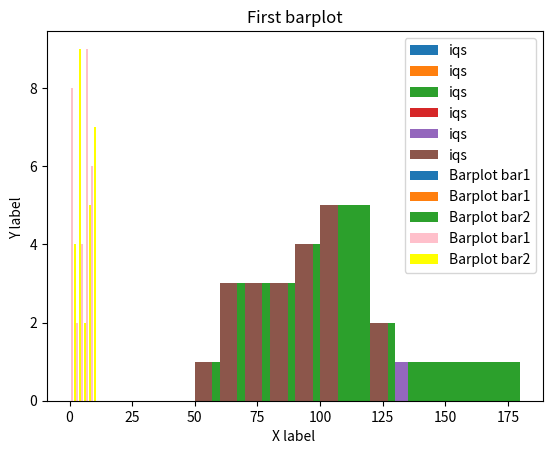

Python code for this plot:
# -*- coding: utf-8 -*-
"""
Created on Mon Oct  5 19:02:41 2020

[redacted]
"""

import matplotlib.pyplot as plt

# making of a simple bar using the bar() function.
x = [1,3,5,7,9]
y = [8,2,4,9,6]

plt.bar(x,y, label="Barplot bar1")
plt.title("First barplot")
plt.xlabel("X label ")
plt.ylabel("Y label ")
plt.legend()
plt.show()

"""
Here the bar chart now has two distinct bars, in older versions of pyplot
these bars often render with the same colour, making one indistinguishable
from the other.
"""
x2 = [2,4,6,8,10]
y2 = [4,9,2,5,7]

plt.bar(x,y, label="Barplot bar1")
plt.bar(x2,y2, label="Barplot bar2")
plt.title("First barplot")
plt.xlabel("X label ")
plt.ylabel("Y label ")
plt.legend()
plt.show()

"""
Below the bars colours have been changed, you may want to change default
colours so that your plots convey a certain style.
"""
plt.bar(x,y, label="Barplot bar1", color="pink")
plt.bar(x2,y2, label="Barplot bar2", color="yellow")
plt.title("First barplot")
plt.xlabel("X label ")
plt.ylabel("Y label ")
plt.legend()
plt.show()

"""
The following is the use of a histogram, histograms actually show the amount of
times a value in a certain range shows up, for example how often an iq value
in the range 70-80 shows up or 100-110, bins control the ranges of histograms.
"""
iqs = [55,100,89,75,125,180,95,67,82,99,107,76,120,67,89,91,109,78,67,90,100,105]
bins = [0,10,20,30,40,50,60,70,80,90,100,110,120,130,140,150,160,170,180]
plt.hist(iqs,bins,histtype='bar',width=0.75,label="iqs")
plt.title("First barplot")
plt.xlabel("X label ")
plt.ylabel("Y label ")
plt.legend()
plt.show()


"""
Below I have deleted some of the bins to show that the chart has become more
accurate, however the max width limits the size of the bin lines
"""
iqs = [55,100,89,75,125,180,95,67,82,99,107,76,120,67,89,91,109,78,67,90,100,105]
bins = [50,60,70,80,90,100,120,130,180]
plt.hist(iqs,bins,histtype='bar',width=0.75,label="iqs")
plt.title("First barplot")
plt.xlabel("X label ")
plt.ylabel("Y label ")
plt.legend()
plt.show()

"""
Below it can be seen that getting rid of the width entirely, causes another 
problem. Now items in different ranges overflow from bin to bin, and it is hard
to tell how many items are in each range and where a range starts or ends.
"""
iqs = [55,100,89,75,125,180,95,67,82,99,107,76,120,67,89,91,109,78,67,90,100,105]
bins = [50,60,70,80,90,100,120,130,180]
plt.hist(iqs,bins,histtype='bar',label="iqs")
plt.title("First barplot")
plt.xlabel("X label ")
plt.ylabel("Y label ")
plt.legend()
plt.show()

# Below width is better
iqs = [55,100,89,75,125,180,95,67,82,99,107,76,120,67,89,91,109,78,67,90,100,105]
bins = [50,60,70,80,90,100,120,130,180]
plt.hist(iqs,bins,histtype='bar',width=2,label="iqs")
plt.title("First barplot")
plt.xlabel("X label ")
plt.ylabel("Y label ")
plt.legend()
plt.show()

# Again more improvement
iqs = [55,100,89,75,125,180,95,67,82,99,107,76,120,67,89,91,109,78,67,90,100,105]
bins = [50,60,70,80,90,100,120,130,180]
plt.hist(iqs,bins,histtype='bar',width=5,label="iqs")
plt.title("First barplot")
plt.xlabel("X label ")
plt.ylabel("Y label ")
plt.legend()
plt.show()

"""
And now I run into problems again, you can fiddle with the bins and widths as
please. And different adjustment will have different effects on the chart 
layout.
"""
iqs = [55,100,89,75,125,180,95,67,82,99,107,76,120,67,89,91,109,78,67,90,100,105]
bins = [50,60,70,80,90,100,120,130]
plt.hist(iqs,bins,histtype='bar',width=7,label="iqs")
plt.title("First barplot")
plt.xlabel("X label ")
plt.ylabel("Y label ")
plt.legend()
plt.show()